Image classification data set "processed" (ayush-sawant-ai/Brain-Tumor-Detection on GitHub). Class labels (4): glioma, meningioma, no tumor, pituitary tumor.

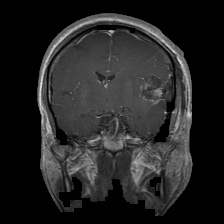
Label: glioma

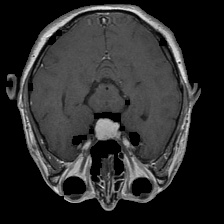
Label: meningioma

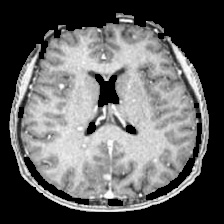
Label: no tumor

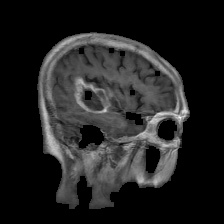
Label: glioma

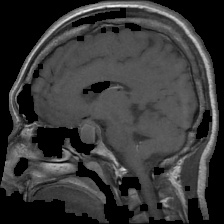
Label: pituitary tumor

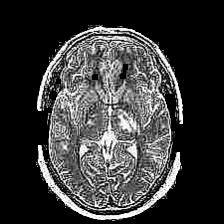
Label: no tumor
